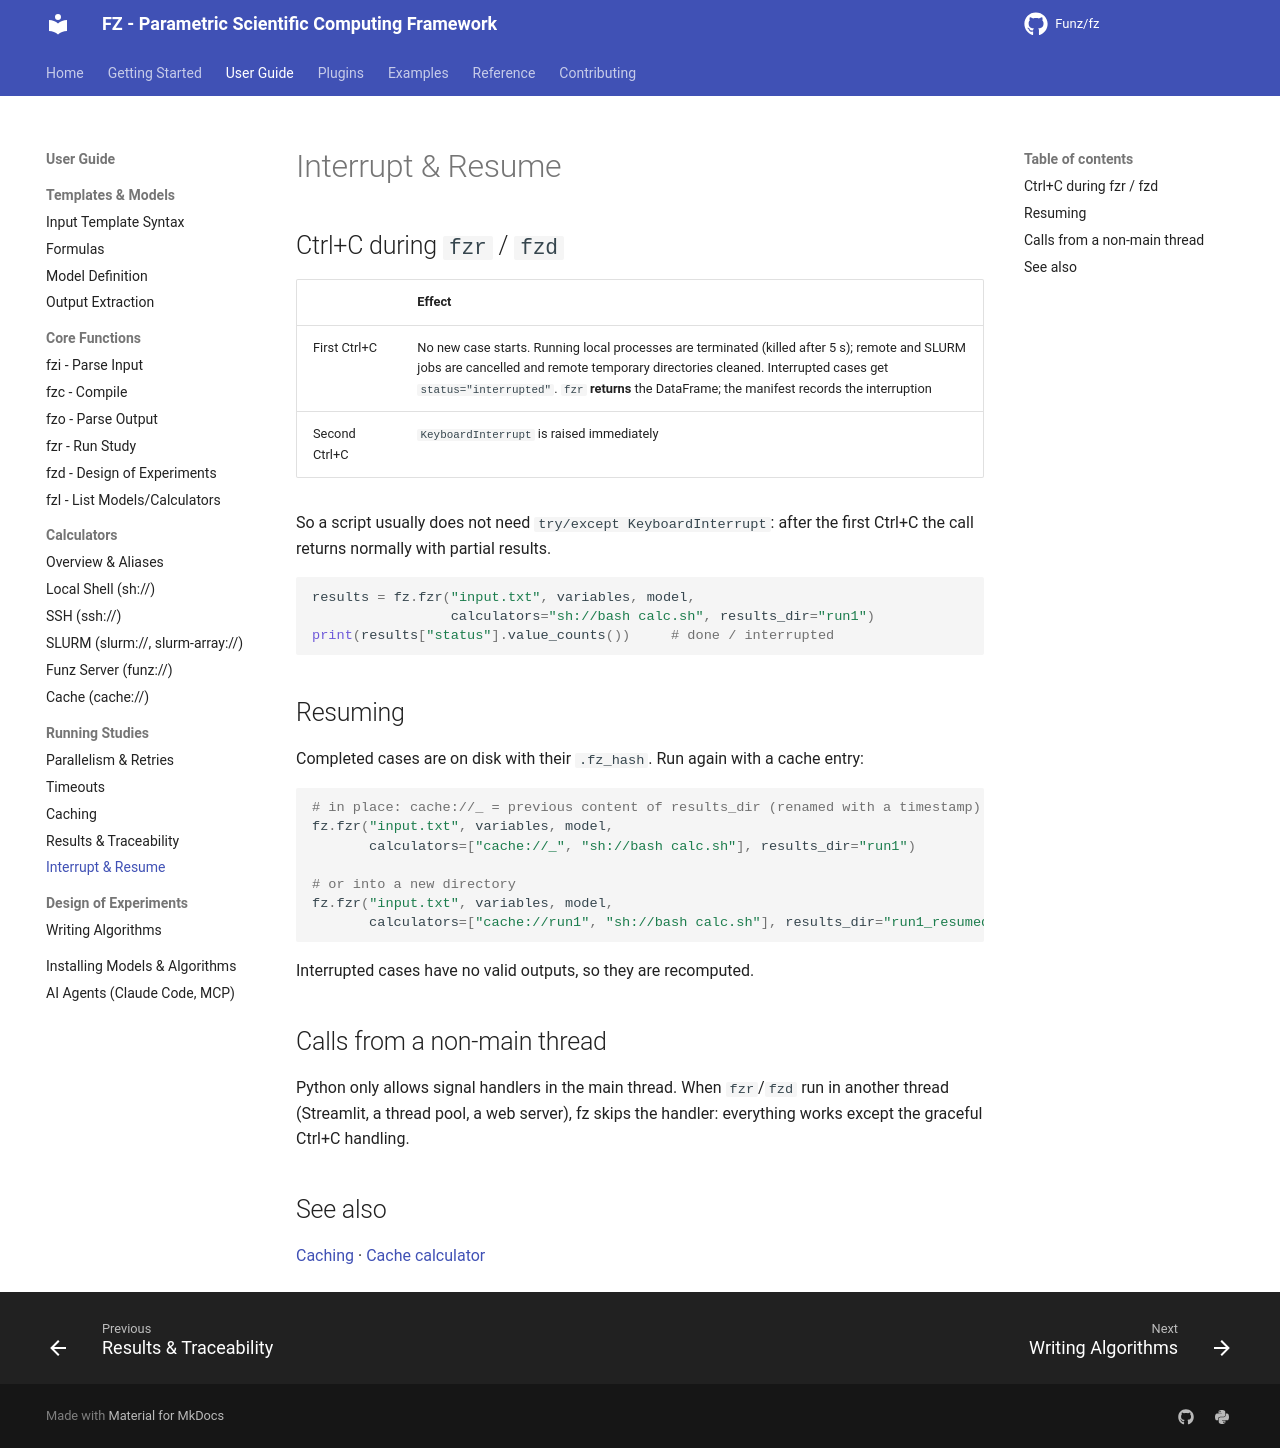

repository: Funz/fz.github.io · page: user-guide/running/interrupts/index.html · generator: mkdocs

# Interrupt & Resume

## Ctrl+C during `fzr` / `fzd`

| | Effect |
|--|--------|
| First Ctrl+C | No new case starts. Running local processes are terminated (killed after 5 s); remote and SLURM jobs are cancelled and remote temporary directories cleaned. Interrupted cases get `status="interrupted"`. `fzr` **returns** the DataFrame; the manifest records the interruption |
| Second Ctrl+C | `KeyboardInterrupt` is raised immediately |

So a script usually does not need `try/except KeyboardInterrupt`: after the first
Ctrl+C the call returns normally with partial results.

```python
results = fz.fzr("input.txt", variables, model,
                 calculators="sh://bash calc.sh", results_dir="run1")
print(results["status"].value_counts())     # done / interrupted
```

## Resuming

Completed cases are on disk with their `.fz_hash`. Run again with a cache entry:

```python
# in place: cache://_ = previous content of results_dir (renamed with a timestamp)
fz.fzr("input.txt", variables, model,
       calculators=["cache://_", "sh://bash calc.sh"], results_dir="run1")

# or into a new directory
fz.fzr("input.txt", variables, model,
       calculators=["cache://run1", "sh://bash calc.sh"], results_dir="run1_resumed")
```

Interrupted cases have no valid outputs, so they are recomputed.

## Calls from a non-main thread

Python only allows signal handlers in the main thread. When `fzr`/`fzd` run in another
thread (Streamlit, a thread pool, a web server), fz skips the handler: everything works
except the graceful Ctrl+C handling.

## See also

[Caching](caching.md) · [Cache calculator](../calculators/cache.md)
